Run: headless pygame with SDL's dummy video driver; simulated clock (each Clock.tick advances the game by its frame time, no real sleeping); random seed 0; keys injected as events and as key.get_pressed() state; no mouse input.
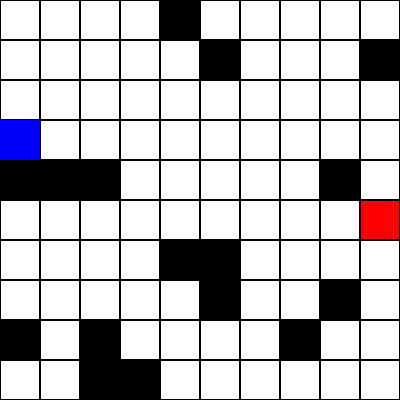
Frame 1 of 4 · flips 1–60 · no input
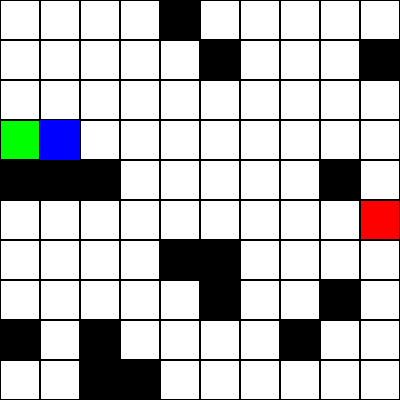
Frame 2 of 4 · flips 61–180 · tapped SPACE, RETURN · held RIGHT (→), D
Frame 3 of 4 · flips 181–300 · held DOWN (↓), S · screen unchanged from frame 2, image omitted
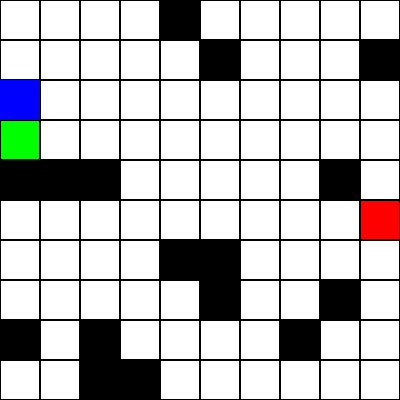
Frame 4 of 4 · flips 301–420 · held LEFT (←), A, UP (↑), W

The pygame program that drew these frames:

import pygame
import random
import sys

pygame.init()

ROZMIAR_KRATKI = 40
KOLOR_TLA = (255, 255, 255)
KOLOR_SCIANY = (0, 0, 0)
KOLOR_START = (0, 255, 0)
KOLOR_STOP = (255, 0, 0)
KOLOR_GRACZ = (0, 0, 255)

class Gra:
    def __init__(self, szerokosc=5, wysokosc=5):
        self.szerokosc = max(5, szerokosc)
        self.wysokosc = max(5, wysokosc)
        self.plansza = [[' ' for _ in range(self.szerokosc)] for _ in range(self.wysokosc)]
        self.pozycja_start = None
        self.pozycja_stop = None
        self.pozycja_gracza = None
        self.generuj_pozycje_start_stop()
        self.generuj_przeszkody()
        self.pozycja_gracza = self.pozycja_start
        self.wygrana = False

        self.okno = pygame.display.set_mode((self.szerokosc * ROZMIAR_KRATKI, self.wysokosc * ROZMIAR_KRATKI))
        pygame.display.set_caption("Prosta Gra")
        self.okno.fill(KOLOR_TLA)

    def generuj_pozycje_start_stop(self):
        pozycje_krawedziowe = []
        for x in range(self.szerokosc):
            pozycje_krawedziowe.append((0, x))
            pozycje_krawedziowe.append((self.wysokosc - 1, x))
        for y in range(1, self.wysokosc -1):
            pozycje_krawedziowe.append((y, 0))
            pozycje_krawedziowe.append((y, self.szerokosc - 1))
        self.pozycja_start = random.choice(pozycje_krawedziowe)
        pozycje_krawedziowe.remove(self.pozycja_start)
        sasiedzi = self.sasiednie_pola(self.pozycja_start[0], self.pozycja_start[1])
        pozycje_krawedziowe = [p for p in pozycje_krawedziowe if p not in sasiedzi]
        self.pozycja_stop = random.choice(pozycje_krawedziowe)
        self.plansza[self.pozycja_start[0]][self.pozycja_start[1]] = 'A'
        self.plansza[self.pozycja_stop[0]][self.pozycja_stop[1]] = 'B'

    def generuj_przeszkody(self):
        liczba_przeszkod = (self.szerokosc * self.wysokosc) // 5  # np. 20% planszy to przeszkody
        for _ in range(liczba_przeszkod):
            x = random.randint(0, self.wysokosc -1)
            y = random.randint(0, self.szerokosc -1)
            if self.plansza[x][y] == ' ':
                self.plansza[x][y] = 'X'

    def sasiednie_pola(self, x, y):
        pola = []
        if x > 0:
            pola.append((x -1, y))
        if x < self.wysokosc -1:
            pola.append((x +1, y))
        if y > 0:
            pola.append((x, y -1))
        if y < self.szerokosc -1:
            pola.append((x, y +1))
        return pola

    def ruch(self, kierunek):
        if self.wygrana:
            return
        x, y = self.pozycja_gracza
        if kierunek == 'gora':
            x -=1
        elif kierunek == 'dol':
            x +=1
        elif kierunek == 'lewo':
            y -=1
        elif kierunek == 'prawo':
            y +=1

        if not (0 <= x < self.wysokosc and 0 <= y < self.szerokosc):
            return
        if self.plansza[x][y] == 'X':
            return
        self.pozycja_gracza = (x, y)
        if self.pozycja_gracza == self.pozycja_stop:
            print("Dotarłeś do mety!")
            self.wygrana = True

    def rysuj_plansze(self):
        for i in range(self.wysokosc):
            for j in range(self.szerokosc):
                x = j * ROZMIAR_KRATKI
                y = i * ROZMIAR_KRATKI
                rect = pygame.Rect(x, y, ROZMIAR_KRATKI, ROZMIAR_KRATKI)
                if self.plansza[i][j] == 'X':
                    pygame.draw.rect(self.okno, KOLOR_SCIANY, rect)
                elif (i, j) == self.pozycja_start:
                    pygame.draw.rect(self.okno, KOLOR_START, rect)
                elif (i, j) == self.pozycja_stop:
                    pygame.draw.rect(self.okno, KOLOR_STOP, rect)
                else:
                    pygame.draw.rect(self.okno, KOLOR_TLA, rect)
                pygame.draw.rect(self.okno, KOLOR_SCIANY, rect, 1)

        x = self.pozycja_gracza[1] * ROZMIAR_KRATKI
        y = self.pozycja_gracza[0] * ROZMIAR_KRATKI
        rect = pygame.Rect(x, y, ROZMIAR_KRATKI, ROZMIAR_KRATKI)
        pygame.draw.rect(self.okno, KOLOR_GRACZ, rect)

    def uruchom(self):
        clock = pygame.time.Clock()
        while True:
            self.okno.fill(KOLOR_TLA)
            self.rysuj_plansze()
            pygame.display.flip()
            for event in pygame.event.get():
                if event.type == pygame.QUIT:
                    pygame.quit()
                    sys.exit()
                elif event.type == pygame.KEYDOWN:
                    if event.key == pygame.K_UP:
                        self.ruch('gora')
                    elif event.key == pygame.K_DOWN:
                        self.ruch('dol')
                    elif event.key == pygame.K_LEFT:
                        self.ruch('lewo')
                    elif event.key == pygame.K_RIGHT:
                        self.ruch('prawo')
            clock.tick(30)

if __name__ == "__main__":
    gra = Gra(10, 10)
    gra.uruchom()
